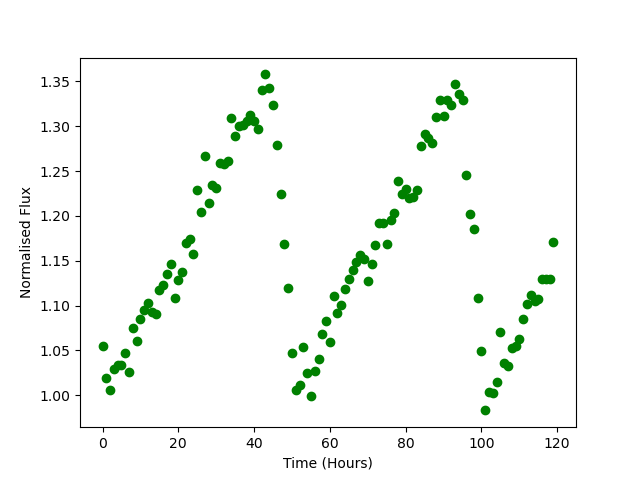

Source data for this figure (header and first rows):
Time, Flux
0.0, 1.054
1.0, 1.019
2.0, 1.005
3.0, 1.029
4.0, 1.033
5.0, 1.033
6.0, 1.047
7.0, 1.025
8.0, 1.075
9.0, 1.06
10.0, 1.085
11.0, 1.095
12.0, 1.103
13.0, 1.093
14.0, 1.091
15.0, 1.117
16.0, 1.123
17.0, 1.136
18.0, 1.146
19.0, 1.109
20.0, 1.129
21.0, 1.137
22.0, 1.169
23.0, 1.175
24.0, 1.158
25.0, 1.229
26.0, 1.205
27.0, 1.267
28.0, 1.214
29.0, 1.235
30.0, 1.231
31.0, 1.26
32.0, 1.258
33.0, 1.261
34.0, 1.309
35.0, 1.289
36.0, 1.3
37.0, 1.301
38.0, 1.306
39.0, 1.313
40.0, 1.306
41.0, 1.297
42.0, 1.341
43.0, 1.358
44.0, 1.343
45.0, 1.324
46.0, 1.279
47.0, 1.225
48.0, 1.168
49.0, 1.12
50.0, 1.047
51.0, 1.005
52.0, 1.012
53.0, 1.054
54.0, 1.025
55.0, 0.9995
56.0, 1.027
57.0, 1.04
58.0, 1.068
59.0, 1.082
... 60 more rows
